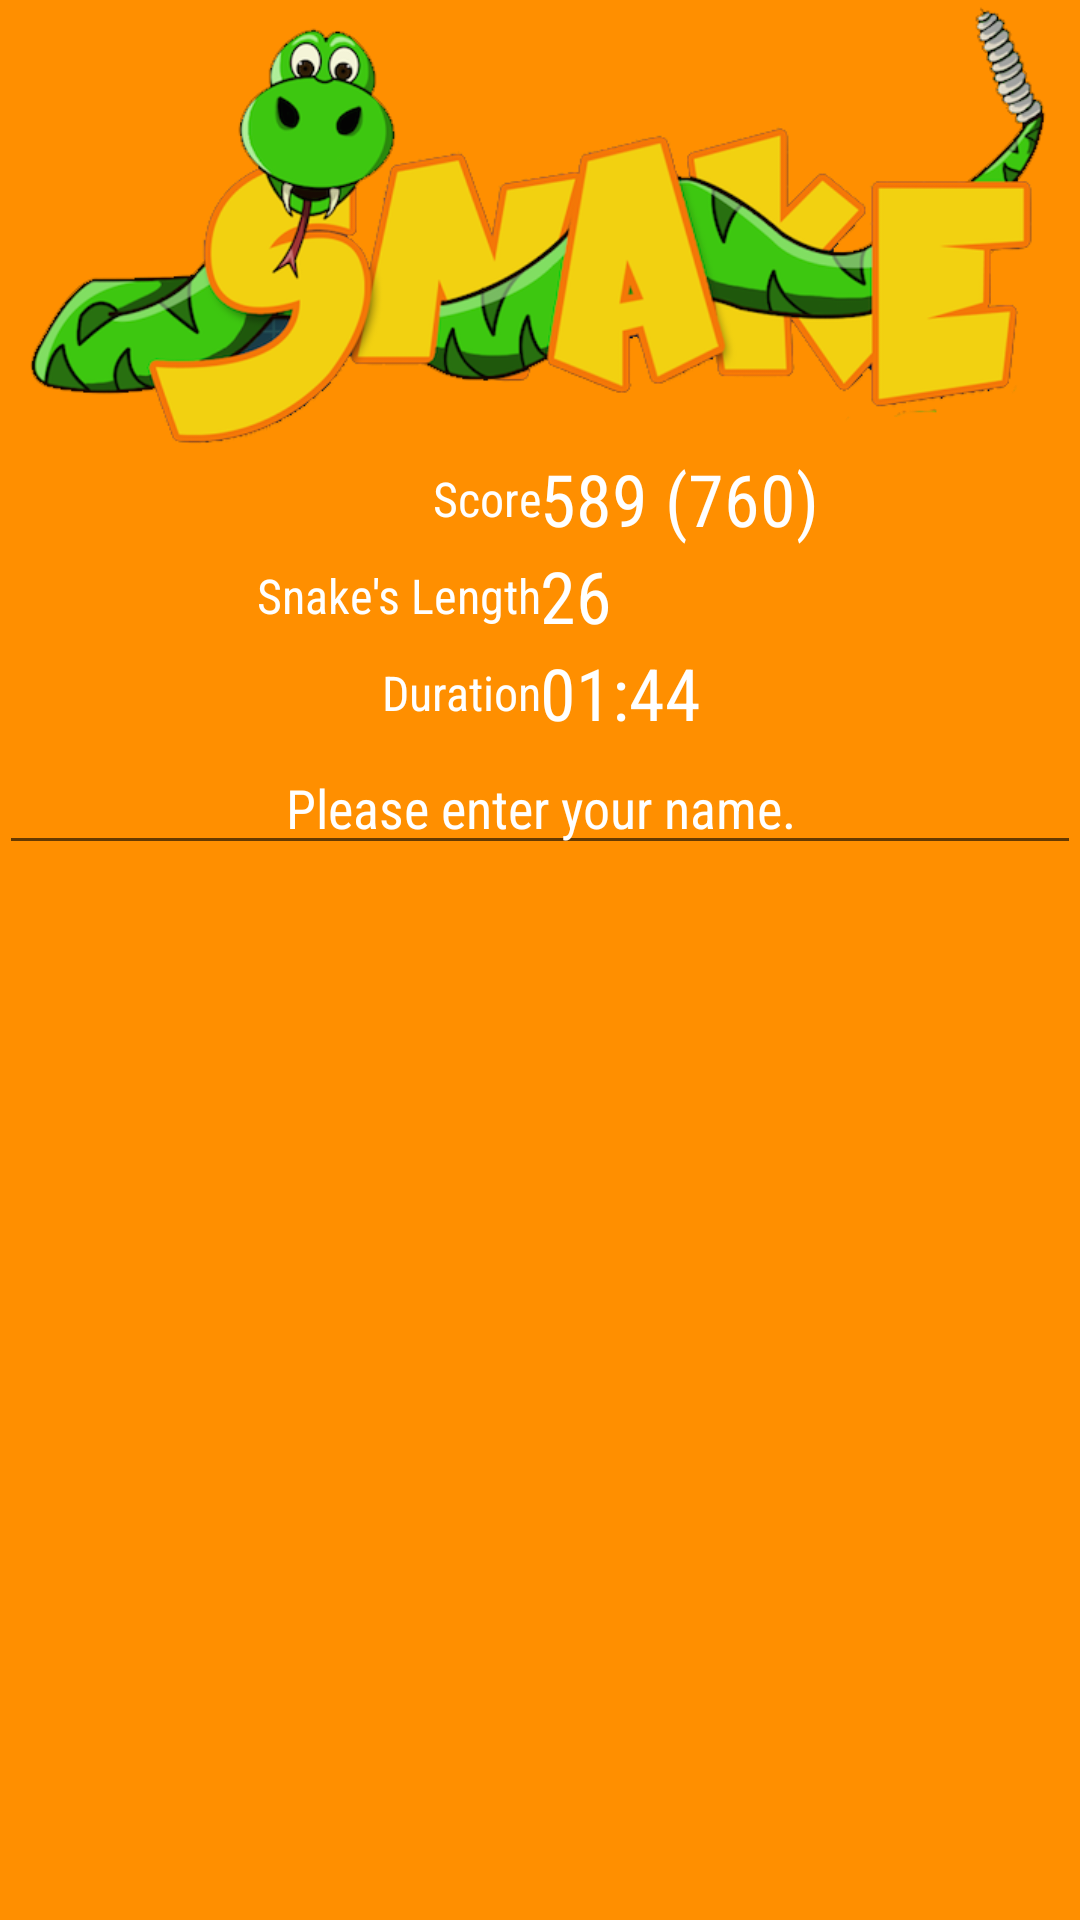

Android layout source for this screen:
<!-- AndroidManifest.xml: application theme AppTheme -->
<!-- res/layout/fragment_dialog_score.xml -->
<LinearLayout
    xmlns:android="http://schemas.android.com/apk/res/android"

    android:layout_width="match_parent"
    android:layout_height="match_parent"
    android:background="@color/amber_800"
    android:orientation="vertical"
    android:padding="@dimen/activity_margin">

    <ImageView
        android:layout_width="wrap_content"
        android:layout_height="150dp"
        android:layout_gravity="center"
        android:layout_marginBottom="@dimen/activity_margin"
        android:contentDescription="@string/app_name"
        android:src="@drawable/snake_logo" />

    <LinearLayout
        android:layout_width="match_parent"
        android:layout_height="wrap_content"
        android:gravity="center"
        android:orientation="horizontal">

        <TextView
            android:layout_width="0dp"
            android:layout_height="wrap_content"
            android:layout_weight="1"
            android:fontFamily="sans-serif-condensed"
            android:gravity="end"
            android:paddingEnd="@dimen/activity_margin"
            android:paddingRight="@dimen/activity_margin"
            android:text="@string/score"
            android:textColor="@color/white"
            android:textSize="16sp" />

        <TextView
            android:id="@+id/dialog_textView_score"
            android:layout_width="0dp"
            android:layout_height="wrap_content"
            android:layout_weight="1"
            android:fontFamily="sans-serif-condensed"
            android:text="589 (760)"
            android:textColor="@color/white"
            android:textSize="24sp" />
    </LinearLayout>

    <LinearLayout
        android:layout_width="match_parent"
        android:layout_height="wrap_content"
        android:gravity="center"
        android:orientation="horizontal">

        <TextView
            android:layout_width="0dp"
            android:layout_height="wrap_content"
            android:layout_weight="1"
            android:fontFamily="sans-serif-condensed"
            android:gravity="end"
            android:paddingEnd="@dimen/activity_margin"
            android:paddingRight="@dimen/activity_margin"
            android:text="@string/snake_length"
            android:textColor="@color/white"
            android:textSize="16sp" />

        <TextView
            android:id="@+id/dialog_textView_length"
            android:layout_width="0dp"
            android:layout_height="wrap_content"
            android:layout_weight="1"
            android:fontFamily="sans-serif-condensed"
            android:text="26"
            android:textColor="@color/white"
            android:textSize="24sp" />
    </LinearLayout>

    <LinearLayout
        android:layout_width="match_parent"
        android:layout_height="wrap_content"

        android:gravity="center"
        android:orientation="horizontal">

        <TextView
            android:layout_width="0dp"
            android:layout_height="wrap_content"
            android:layout_weight="1"
            android:fontFamily="sans-serif-condensed"
            android:gravity="end"
            android:paddingEnd="@dimen/activity_margin"
            android:paddingRight="@dimen/activity_margin"
            android:text="@string/duration"
            android:textColor="@color/white"
            android:textSize="16sp" />

        <TextView
            android:id="@+id/dialog_textView_duration"
            android:layout_width="0dp"
            android:layout_height="wrap_content"
            android:layout_weight="1"
            android:fontFamily="sans-serif-condensed"
            android:text="01:44"
            android:textColor="@color/white"
            android:textSize="24sp" />
    </LinearLayout>

    <EditText
        android:id="@+id/dialog_editText_username"
        android:layout_width="match_parent"
        android:layout_height="wrap_content"
        android:layout_marginTop="@dimen/activity_margin"
        android:fontFamily="sans-serif-condensed"
        android:gravity="center_horizontal"
        android:hint="@string/dialog_username_hint"
        android:textColor="@color/white"
        android:textColorHint="@color/white" />

</LinearLayout>
<!-- resources referenced by this layout -->
<resources>
  <color name="amber_800">#FF8F00</color>
  <color name="white">#FFFFFF</color>
  <!-- drawable snake_logo: png bitmap (drawable, 97760 bytes) -->
  <string name="app_name">Snake</string>
  <string name="dialog_username_hint">Please enter your name.</string>
  <string name="duration">Duration</string>
  <string name="score">Score</string>
  <string name="snake_length">Snake\'s Length</string>
  <style name="AppTheme" parent="Theme.AppCompat.Light.DarkActionBar">
          <item name="colorPrimary">@color/amber_800</item>
          <item name="colorPrimaryDark">@color/amber_900</item>
          <item name="actionBarStyle">@style/ActionBarStyle.NoElevation</item>
          <item name="android:windowContentOverlay">@null</item>
      </style>
  <color name="amber_900">#FF6F00</color>
  <style name="ActionBarStyle.NoElevation" parent="style/Widget.AppCompat.Light.ActionBar.Solid.Inverse">
          <item name="elevation">0dp</item>
      </style>
</resources>
